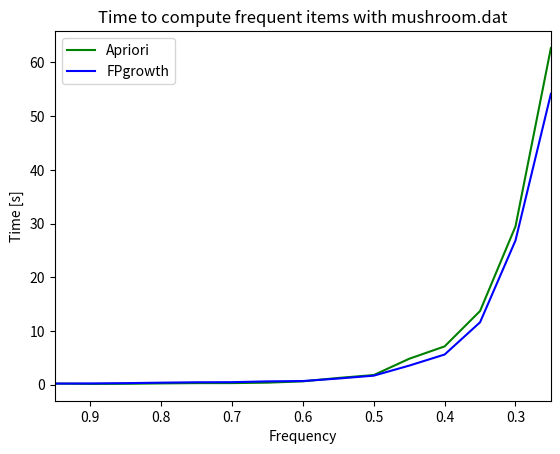
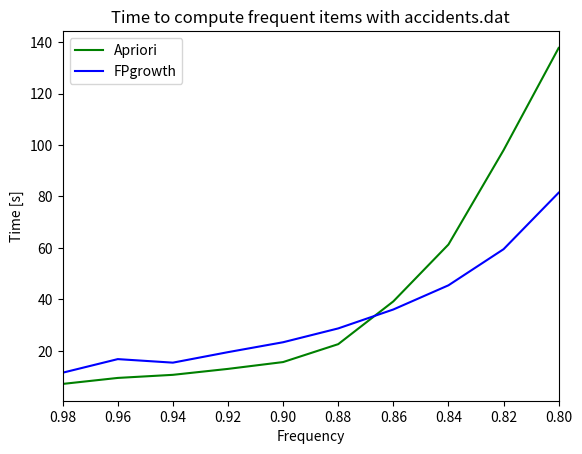
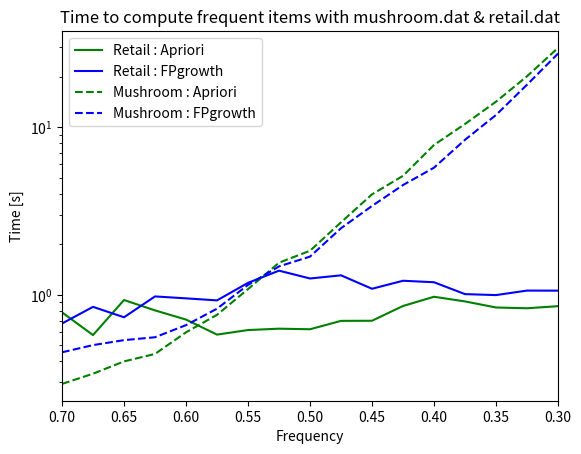
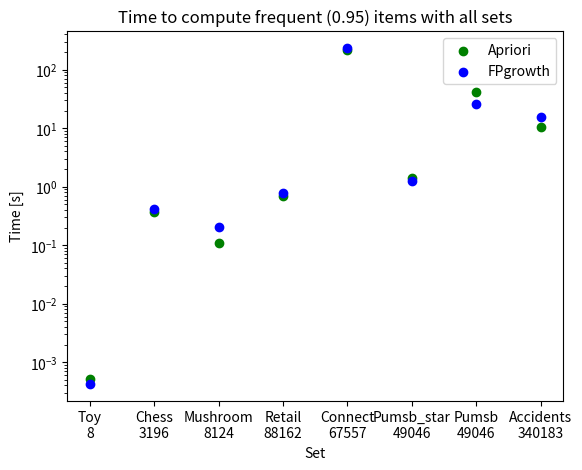

Generate these figures, in order, with matplotlib:

import numpy as np
import matplotlib.pyplot as plt

### DATA ###

"""
    MUSHROOM 
    0.95->0.25 tt les 0.05
    apriori vs alternative
"""
freq= [0.95, 0.9, 0.85, 0.8, 0.75, 0.7, 0.65, 0.6, 0.55, 0.5, 0.45, 0.4, 0.35, 0.3, 0.25]
l1 = [0.2054284820005705, 0.14305350199720124, 0.1689436390006449, 0.23796002099697944, 0.29037289500047336, 0.2958064570011629, 0.3792859069981205, 0.6240455779989134, 1.2561518010006694, 1.7971150150005997, 4.826209265000216, 7.131408203000319, 13.713850424999691, 29.464637715998833, 62.6903485920011]
l2 = [0.20464346500011743, 0.23210780900262762, 0.28604076800183975, 0.37765189499987173, 0.4507927810009278, 0.4676612910006952, 0.6171374660007132, 0.6816840220017184, 1.1456180389977817, 1.6838088980002794, 3.5518254970011185, 5.615096244997403, 11.615806709000026, 26.84740571200018, 54.16128970999853]

plt.figure(0)
plt.plot(freq,l1, label='Apriori', color='g')
plt.plot(freq,l2, label='FPgrowth', color='b')
plt.title("Time to compute frequent items with mushroom.dat")
plt.xlabel('Frequency')
plt.ylabel('Time [s]')
plt.legend()
plt.xlim(max(freq),min(freq))
plt.savefig('mushroom.jpg')
plt.show()

"""
    ACCIDENTS 
    0.98->0.8 tt les 0.02
    apriori vs alternative
"""
freq = [0.98, 0.96, 0.94, 0.92, 0.9, 0.88, 0.86, 0.84, 0.82, 0.8]
l1 = [7.15224332499929, 9.482636040000216, 10.68491924999762, 12.99447220699949, 15.648417440999765, 22.606919260000723, 39.228725565000786, 61.33332832499946, 97.99093130900292, 137.73156759300036]
l2 = [11.51277724800093, 16.792238267997163, 15.420084466000844, 19.50202340299802, 23.35341467899707, 28.72573743599787, 36.0816882149993, 45.473849277001136, 59.5103881899995, 81.47014209500048]

plt.figure(1)
plt.plot(freq,l1, label='Apriori', color='g')
plt.plot(freq,l2, label='FPgrowth', color='b')
plt.title("Time to compute frequent items with accidents.dat")
plt.xlabel('Frequency')
plt.ylabel('Time [s]')
plt.legend()
plt.xlim(max(freq),min(freq))
plt.savefig('accidents.jpg')
plt.show()

"""
    RETAIL vs MUSH 
    0.7->0.3 tt les 0.025
    apriori vs alternative
"""
freq = [0.7, 0.675, 0.65, 0.625, 0.6, 0.575, 0.55, 0.525, 0.5, 0.475, 0.45, 0.425, 0.4, 0.375, 0.35, 0.325, 0.3]
# RETAIL
l1 = [0.78309983500003, 0.5731402300007176, 0.9280694530025357, 0.804752310999902, 0.7091963200000464, 0.5767283339991991, 0.6139671089986223, 0.6256982980012253, 0.620747331999155, 0.6966399689990794, 0.6977522960005444, 0.8549694169996656, 0.970617029001005, 0.9103371299970604, 0.8373196009997628, 0.8286113920003118, 0.8528188909986056]
l2 = [0.6717961709982774, 0.8448469770009979, 0.7320840690008481, 0.9750593200005824, 0.9495973010016314, 0.9233279840009345, 1.1752276689985592, 1.389928771997802, 1.2480480650010577, 1.3033414460005588, 1.0835128600010648, 1.209693378998054, 1.1853293550011585, 1.006460516997322, 0.9932127190004394, 1.0568194699990272, 1.0556915040033346]

# MUSH
l11 = [0.2926274249984999, 0.3368313940009102, 0.39876960100082215, 0.44208309299938264, 0.5951317990002281, 0.7570777390028525, 1.0785009370010812, 1.5511107050006103, 1.8275559949979652, 2.702090119000786, 3.9711536890026764, 5.124180709000939, 7.8325183570013905, 10.454850459998852, 14.207318418000796, 20.15767075599797, 29.76703313699909]
l22 = [0.45216236100168317, 0.49907399299991084, 0.5344318790012039, 0.5561307360003411, 0.6570695379996323, 0.8237306570008514, 1.142323206000583, 1.473734504001186, 1.6864353119999578, 2.49178882400156, 3.3850271230003273, 4.513945880000392, 5.731691755998327, 8.410245705999841, 11.832214075999218, 17.94059448900225, 27.524724200997298]

plt.figure(2)
plt.plot(freq,l1, label='Retail : Apriori', color='g')
plt.plot(freq,l2, label='Retail : FPgrowth', color='b')
plt.plot(freq,l11, label='Mushroom : Apriori', color='g', linestyle='--')
plt.plot(freq,l22, label='Mushroom : FPgrowth', color='b', linestyle='--')
plt.title("Time to compute frequent items with mushroom.dat & retail.dat")
plt.xlabel('Frequency')
plt.yscale('log')
plt.ylabel('Time [s]')
plt.legend()
plt.xlim(max(freq),min(freq))
plt.savefig('mush_retail.jpg')
plt.show()

"""
    All 0.95
"""
size1 = ['Toy\n8', 'Chess\n3196', 'Mushroom\n8124', 'Retail\n88162', 'Connect\n67557', 'Pumsb_star\n49046', 'Pumsb\n49046', 'Accidents\n340183']
size2 = ['8', '3196', '8124', '88162', '67557', '49046', '49046', '340183']
ltoys1 = 0.0005110120000608731
ltoys2 = 0.0004276910003682133
lcheese1 = 0.37633562400151277
lcheese2 = 0.4141684790010913
lmush1 = 0.10783947800155147
lmush2 = 0.20486299799813423
lretail1 = 0.6964272149998578
lretail2 = 0.771199388000241
lconnect1 = 217.94496529900061
lconnect2 = 237.5954187290008
lstar1 = 1.3831306119973306
lstar2 = 1.270436835999135
lpumsb1 = 41.3546508440013
lpumsb2 = 25.91551619299935
laccidents1 = 10.450571277000563
laccidents2 = 15.488251205002598

l1 = [ltoys1, lcheese1, lmush1, lretail1, lconnect1, lstar1, lpumsb1, laccidents1]
l2 = [ltoys2, lcheese2, lmush2, lretail2, lconnect2, lstar2, lpumsb2, laccidents2]

plt.figure(3)
plt.scatter(size1, l1, label='Apriori', color='g')
plt.scatter(size1, l2, label='FPgrowth', color='b')
plt.title("Time to compute frequent (0.95) items with all sets")
plt.xlabel('Set')
plt.ylabel('Time [s]')
plt.yscale('log')
plt.legend()
plt.savefig('all.jpg')
plt.show()
